5-way image classification set "data" from GitHub (Omar-V2/MLH-LocalHackDay); label vocabulary: five fingers, four fingers, one finger, three fingers, two fingers.

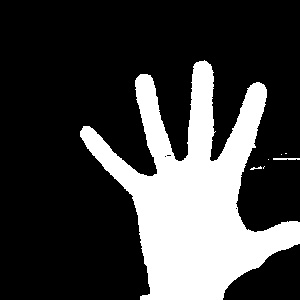
Label: five fingers

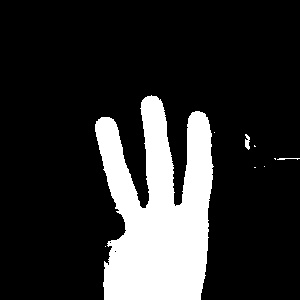
Label: three fingers

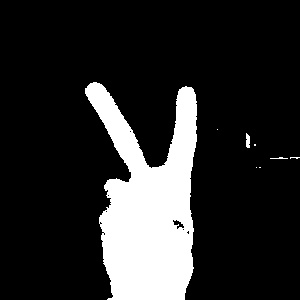
Label: two fingers

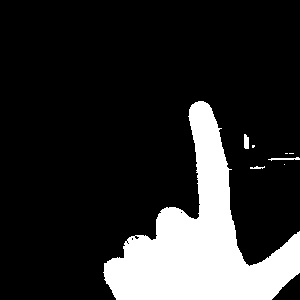
Label: one finger

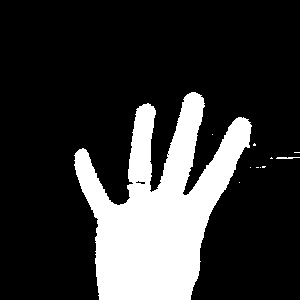
Label: four fingers

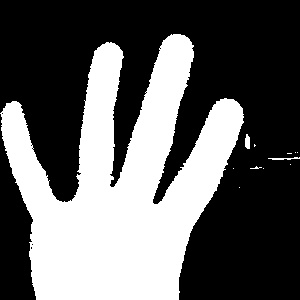
Label: four fingers
